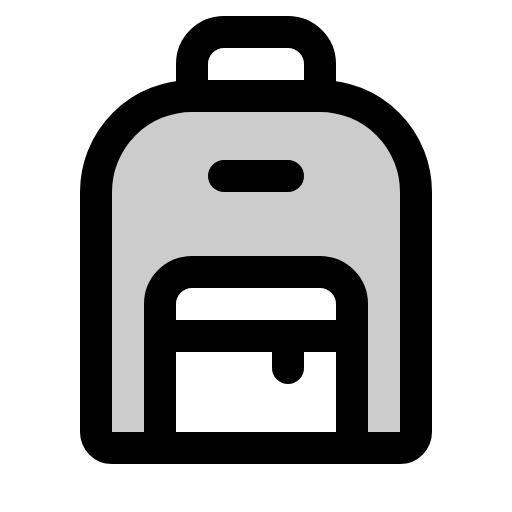
t = 0.00 s
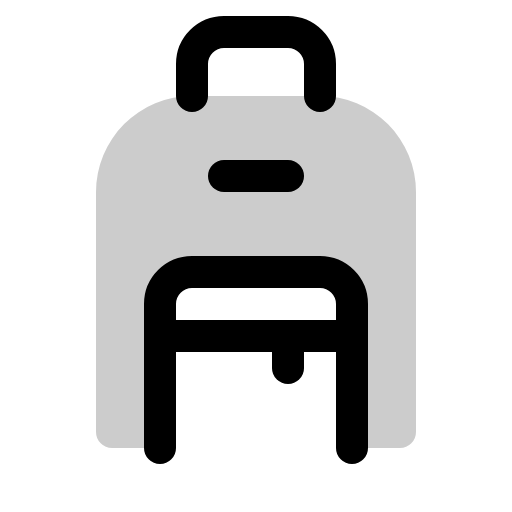
t = 1.50 s
t = 1.88 s: frame unchanged from t = 0.00 s, image omitted
t = 2.25 s: frame unchanged from t = 0.00 s, image omitted
t = 2.63 s: frame unchanged from t = 0.00 s, image omitted

The animated SVG that drew these frames (rendered in a browser with its animation timeline set to each time). Animation: 1 CSS @keyframes rule; one cycle of 3.00 s, repeats indefinitely.

<svg xmlns="http://www.w3.org/2000/svg" viewBox="0 0 256 256">
  <style>
    .draw-line {
      stroke-dasharray: 2000;
      stroke-dashoffset: 0;
    }
    svg:hover .draw-line {
      animation: phosphor-draw-in 1.5s ease-in-out infinite alternate;
    }
    @keyframes phosphor-draw-in {
      0%   { stroke-dashoffset: 0; }
      100% { stroke-dashoffset: 2000; }
    }
  </style><rect width="256" height="256" fill="none"/><path d="M160,48H96A48,48,0,0,0,48,96V216a8,8,0,0,0,8,8H80V152a16,16,0,0,1,16-16h64a16,16,0,0,1,16,16v72h24a8,8,0,0,0,8-8V96A48,48,0,0,0,160,48Z" opacity="0.2"/><path d="M96,48h64a48,48,0,0,1,48,48V216a8,8,0,0,1-8,8H56a8,8,0,0,1-8-8V96A48,48,0,0,1,96,48Z" fill="none" stroke="currentColor" stroke-linecap="round" stroke-linejoin="round" stroke-width="16" class="draw-line" pathLength="1" style="animation-delay: 0s"/><path d="M80,224V152a16,16,0,0,1,16-16h64a16,16,0,0,1,16,16v72" fill="none" stroke="currentColor" stroke-linecap="round" stroke-linejoin="round" stroke-width="16" class="draw-line" pathLength="1" style="animation-delay: 0.3s"/><path d="M96,48V32a16,16,0,0,1,16-16h32a16,16,0,0,1,16,16V48" fill="none" stroke="currentColor" stroke-linecap="round" stroke-linejoin="round" stroke-width="16" class="draw-line" pathLength="1" style="animation-delay: 0.6s"/><line x1="112" y1="88" x2="144" y2="88" fill="none" stroke="currentColor" stroke-linecap="round" stroke-linejoin="round" stroke-width="16" class="draw-line" pathLength="1" style="animation-delay: 0.9s"/><line x1="80" y1="168" x2="176" y2="168" fill="none" stroke="currentColor" stroke-linecap="round" stroke-linejoin="round" stroke-width="16" class="draw-line" pathLength="1" style="animation-delay: 1.2s"/><line x1="144" y1="168" x2="144" y2="184" fill="none" stroke="currentColor" stroke-linecap="round" stroke-linejoin="round" stroke-width="16" class="draw-line" pathLength="1" style="animation-delay: 1.5s"/></svg>
